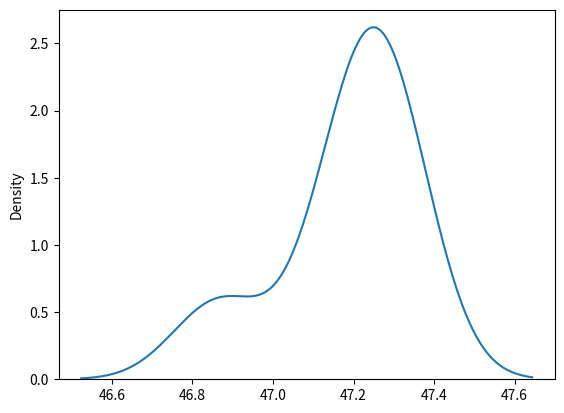

Reproduce this figure in Python.
import numpy as np
import seaborn as sns
import matplotlib.pyplot as plt

# 读取数据
data = np.array([47.2,	47.3,	47.283,	46.867,	47.167,	47.283])

# 绘制KDE图
fig, ax = plt.subplots()
sns.kdeplot(data, ax=ax)

# 标记异常值
mean = np.mean(data)
std = np.std(data)
threshold = mean + 2 * std
outliers = [x for x in data if x > threshold]
ax.plot(outliers, np.zeros_like(outliers), 'ro', alpha=0.5)

# 显示图形
plt.show()